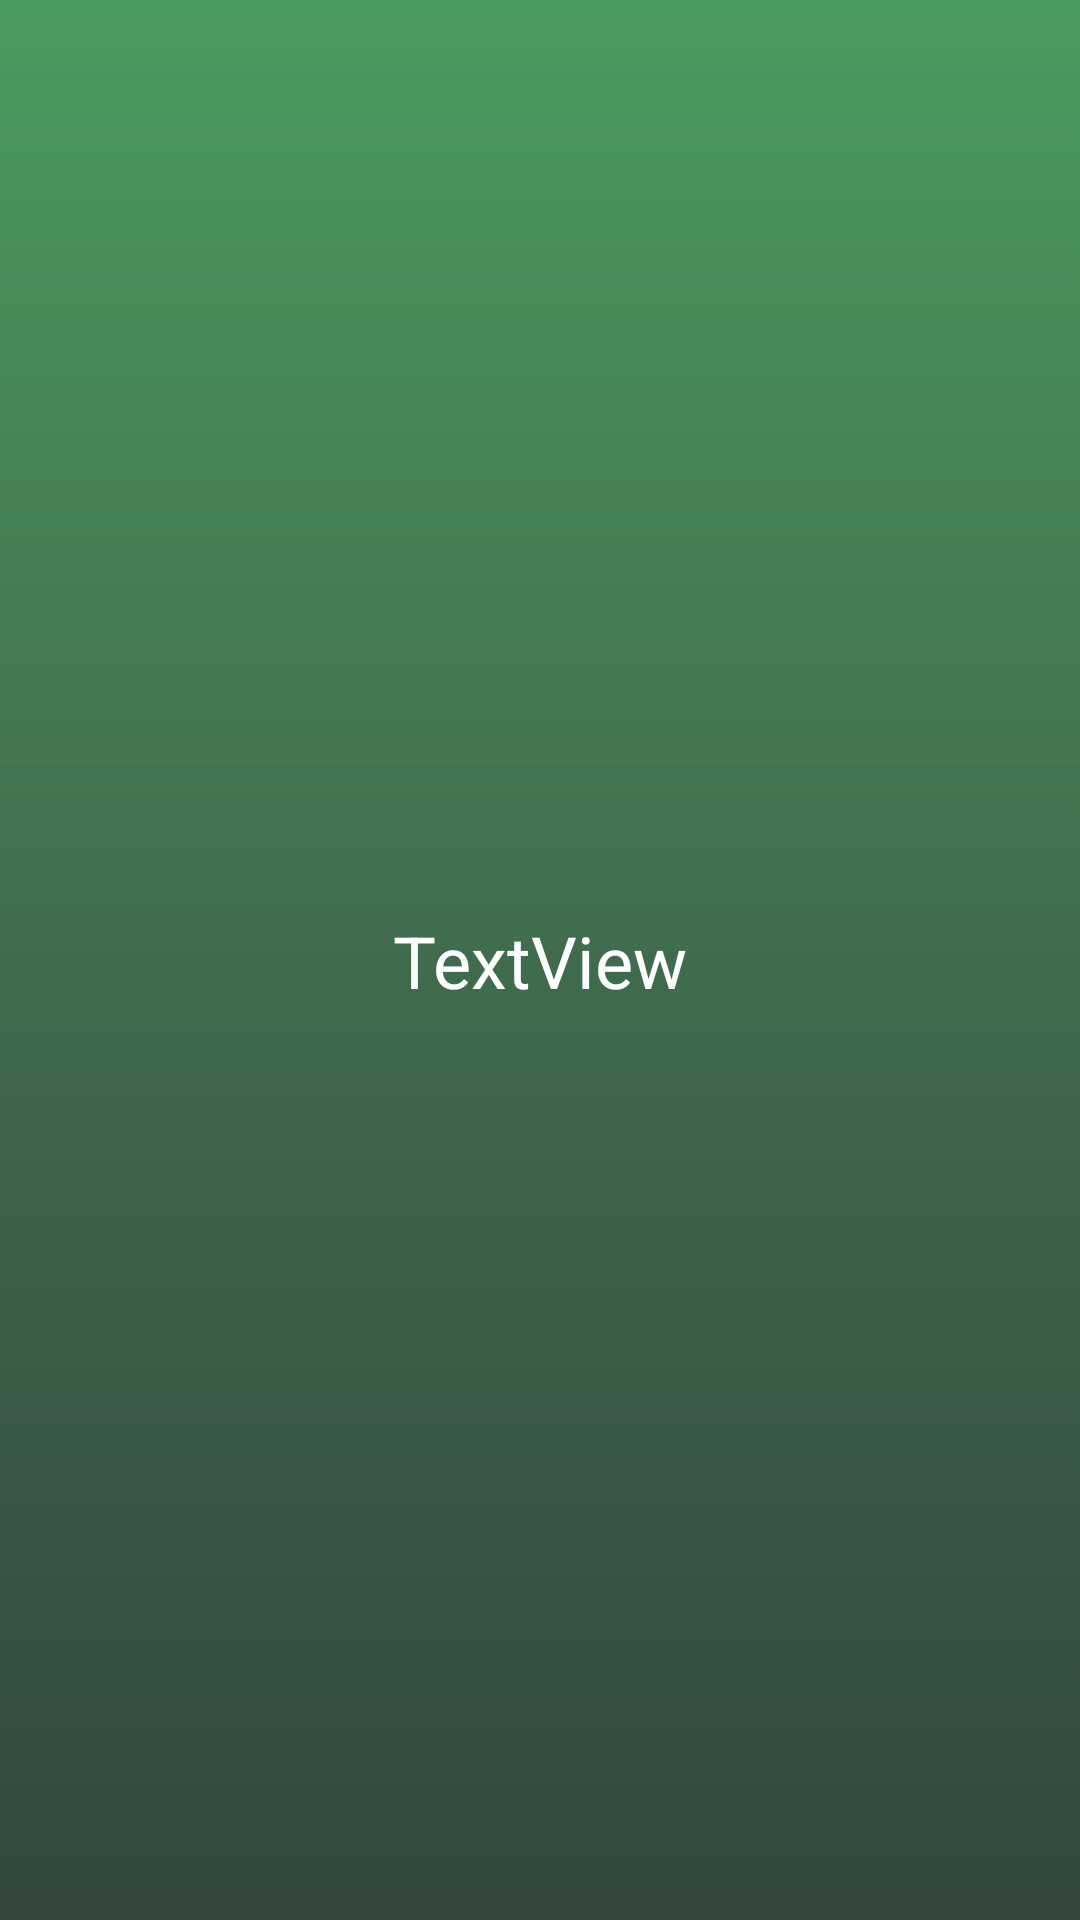

The Android layout XML behind this screen, and the referenced resources:
<!-- AndroidManifest.xml: application theme AppTheme -->
<!-- res/layout/game_fragment.xml -->
<?xml version="1.0" encoding="utf-8"?>
<android.support.constraint.ConstraintLayout xmlns:android="http://schemas.android.com/apk/res/android"
    xmlns:app="http://schemas.android.com/apk/res-auto"
    xmlns:tools="http://schemas.android.com/tools"
    android:id="@+id/gameLayout"
    android:layout_width="match_parent"
    android:layout_height="match_parent"
    android:background="@drawable/background_clean"
    tools:context=".GameFragment">

    <TextView
        android:id="@+id/question_text"
        android:layout_width="wrap_content"
        android:layout_height="wrap_content"
        android:layout_marginStart="8dp"
        android:layout_marginTop="8dp"
        android:layout_marginEnd="8dp"
        android:layout_marginBottom="8dp"
        android:text="TextView"
        android:textSize="24sp"
        app:layout_constraintBottom_toBottomOf="parent"
        app:layout_constraintEnd_toEndOf="parent"
        app:layout_constraintStart_toStartOf="parent"
        app:layout_constraintTop_toTopOf="parent" />

    <ImageButton
        android:id="@+id/nextQuestionButton"
        android:layout_width="wrap_content"
        android:layout_height="wrap_content"
        android:layout_marginStart="8dp"
        android:layout_marginEnd="8dp"
        android:layout_marginBottom="32dp"
        android:src="@drawable/next_question_button"
        android:background="@null"
        app:layout_constraintBottom_toBottomOf="parent"
        app:layout_constraintEnd_toEndOf="parent"
        app:layout_constraintHorizontal_bias="0.499"
        app:layout_constraintStart_toStartOf="parent" />
</android.support.constraint.ConstraintLayout>
<!-- resources referenced by this layout -->
<resources>
  <!-- drawable background_clean: png bitmap (drawable, 9168 bytes) -->
  <style name="AppTheme" parent="Theme.AppCompat.Light.NoActionBar">
          
          <item name="colorPrimary">@color/colorWhite</item>
          <item name="colorPrimaryDark">@color/colorGray</item>
          <item name="colorAccent">@color/colorAccent</item>
          <item name="windowNoTitle">true</item>
          <item name="windowActionBar">false</item>
          <item name="android:windowFullscreen">true</item>
          <item name="android:textColorPrimary">@color/colorWhite</item>
          <item name="android:textColor">@color/colorWhite</item>
          <item name="android:textColorSecondary">@color/colorWhite</item>
      </style>
  <color name="colorWhite">#FFFFFF</color>
  <color name="colorAccent">#D81B60</color>
</resources>
